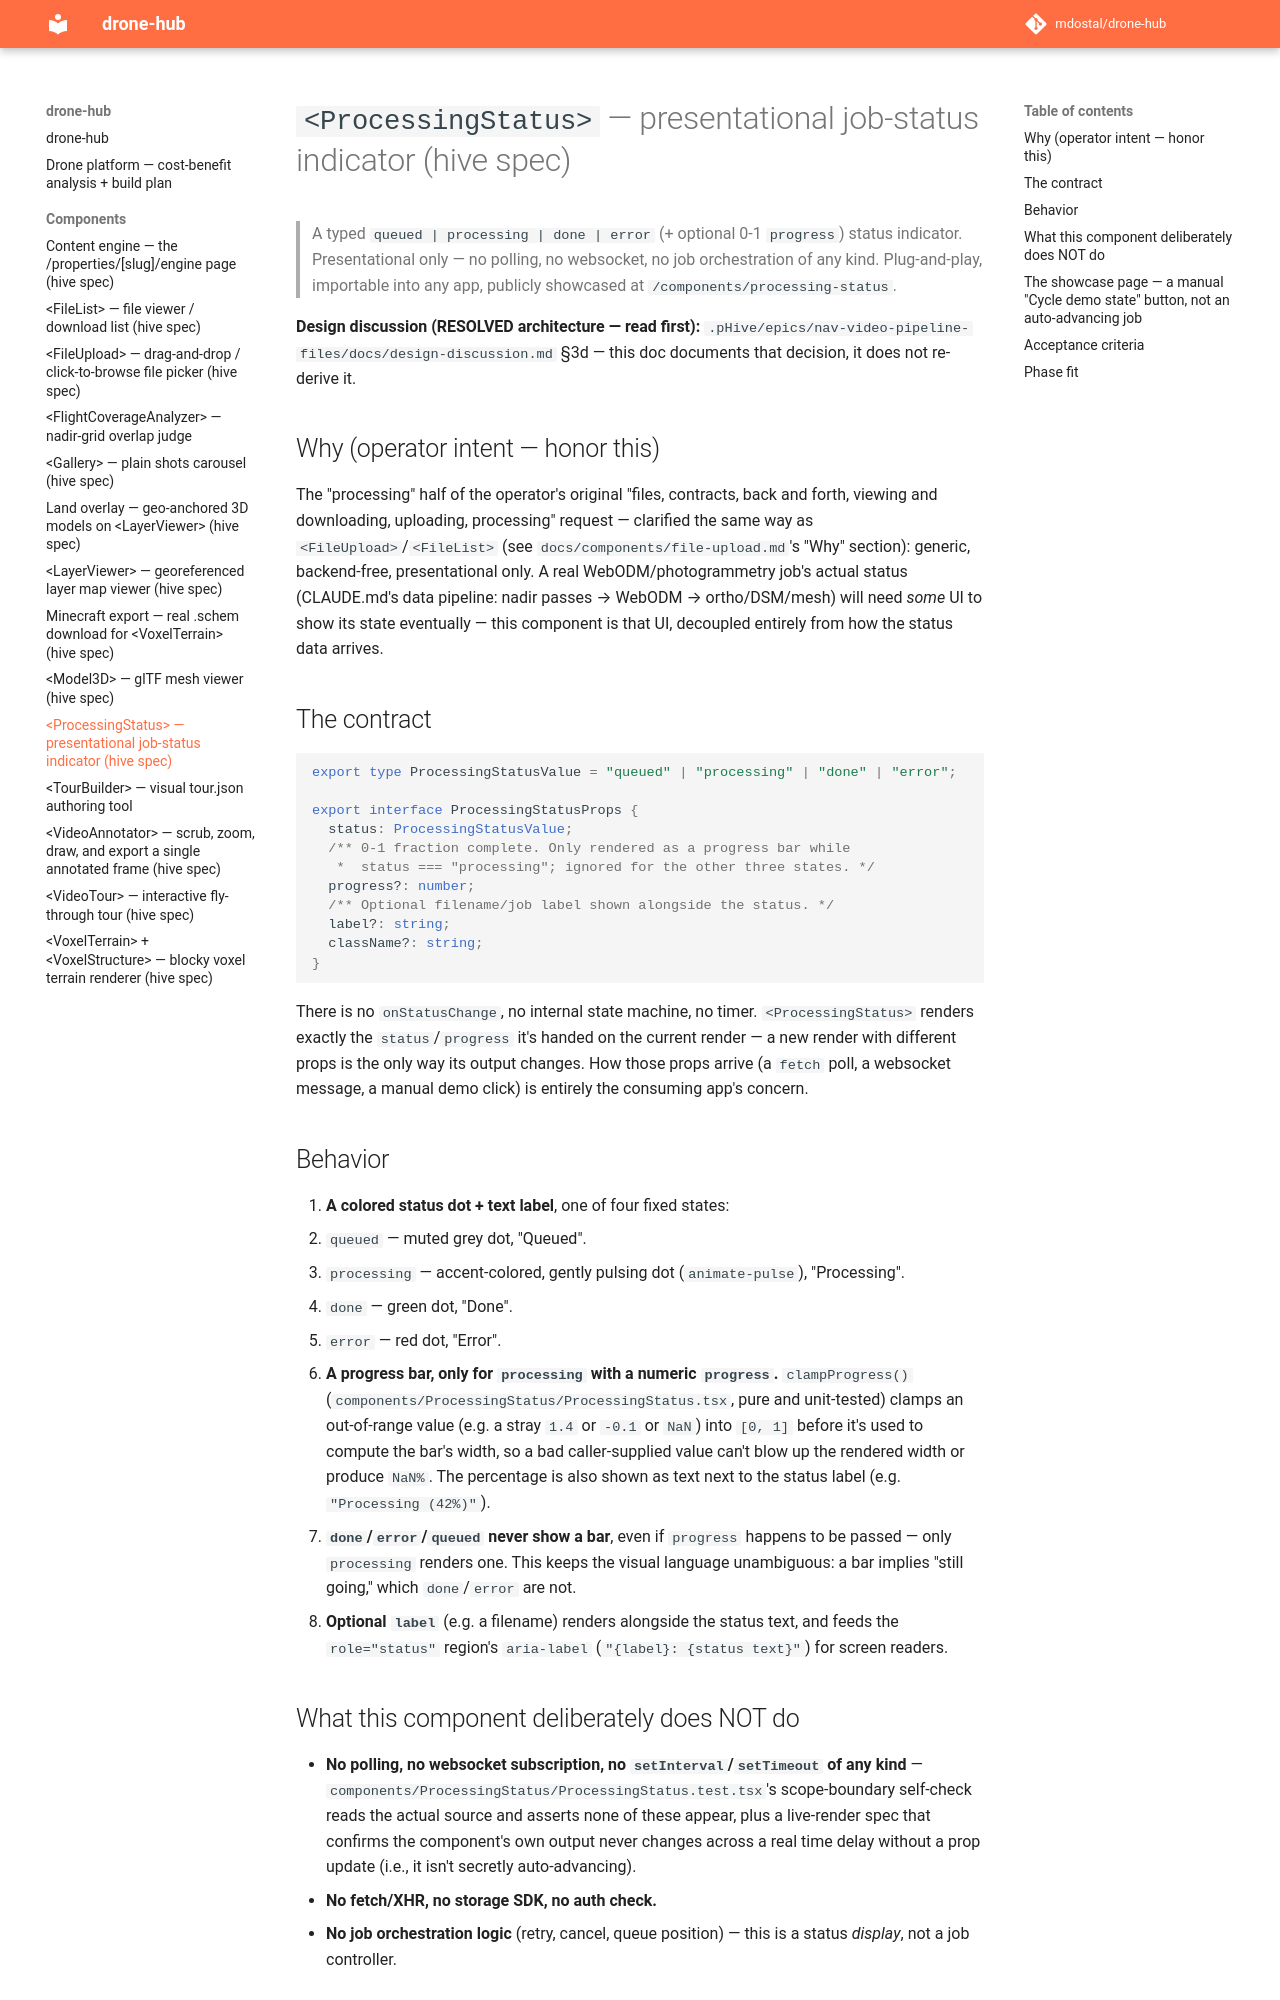

repository: mdostal/drone-hub · page: components/processing-status/index.html · generator: mkdocs

# `<ProcessingStatus>` — presentational job-status indicator (hive spec)

> A typed `queued | processing | done | error` (+ optional 0-1 `progress`) status
> indicator. Presentational only — no polling, no websocket, no job orchestration of any
> kind. Plug-and-play, importable into any app, publicly showcased at
> `/components/processing-status`.

**Design discussion (RESOLVED architecture — read first):**
`.pHive/epics/nav-video-pipeline-files/docs/design-discussion.md` §3d — this doc documents
that decision, it does not re-derive it.

## Why (operator intent — honor this)

The "processing" half of the operator's original "files, contracts, back and forth,
viewing and downloading, uploading, processing" request — clarified the same way as
`<FileUpload>`/`<FileList>` (see `docs/components/file-upload.md`'s "Why" section):
generic, backend-free, presentational only. A real WebODM/photogrammetry job's actual
status (CLAUDE.md's data pipeline: nadir passes → WebODM → ortho/DSM/mesh) will need
*some* UI to show its state eventually — this component is that UI, decoupled entirely
from how the status data arrives.

## The contract

```ts
export type ProcessingStatusValue = "queued" | "processing" | "done" | "error";

export interface ProcessingStatusProps {
  status: ProcessingStatusValue;
  /** 0-1 fraction complete. Only rendered as a progress bar while
   *  status === "processing"; ignored for the other three states. */
  progress?: number;
  /** Optional filename/job label shown alongside the status. */
  label?: string;
  className?: string;
}
```

There is no `onStatusChange`, no internal state machine, no timer. `<ProcessingStatus>`
renders exactly the `status`/`progress` it's handed on the current render — a new render
with different props is the only way its output changes. How those props arrive (a
`fetch` poll, a websocket message, a manual demo click) is entirely the consuming app's
concern.

## Behavior

1. **A colored status dot + text label**, one of four fixed states:
   - `queued` — muted grey dot, "Queued".
   - `processing` — accent-colored, gently pulsing dot (`animate-pulse`), "Processing".
   - `done` — green dot, "Done".
   - `error` — red dot, "Error".
2. **A progress bar, only for `processing` with a numeric `progress`.** `clampProgress()`
   (`components/ProcessingStatus/ProcessingStatus.tsx`, pure and unit-tested) clamps an
   out-of-range value (e.g. a stray `1.4` or `-0.1` or `NaN`) into `[0, 1]` before it's used
   to compute the bar's width, so a bad caller-supplied value can't blow up the rendered
   width or produce `NaN%`. The percentage is also shown as text next to the status label
   (e.g. `"Processing (42%)"`).
3. **`done`/`error`/`queued` never show a bar**, even if `progress` happens to be passed —
   only `processing` renders one. This keeps the visual language unambiguous: a bar
   implies "still going," which `done`/`error` are not.
4. **Optional `label`** (e.g. a filename) renders alongside the status text, and feeds the
   `role="status"` region's `aria-label` (`"{label}: {status text}"`) for screen readers.

## What this component deliberately does NOT do

- **No polling, no websocket subscription, no `setInterval`/`setTimeout` of any kind** —
  `components/ProcessingStatus/ProcessingStatus.test.tsx`'s scope-boundary self-check reads
  the actual source and asserts none of these appear, plus a live-render spec that
  confirms the component's own output never changes across a real time delay without a
  prop update (i.e., it isn't secretly auto-advancing).
- **No fetch/XHR, no storage SDK, no auth check.**
- **No job orchestration logic** (retry, cancel, queue position) — this is a status
  *display*, not a job controller.
